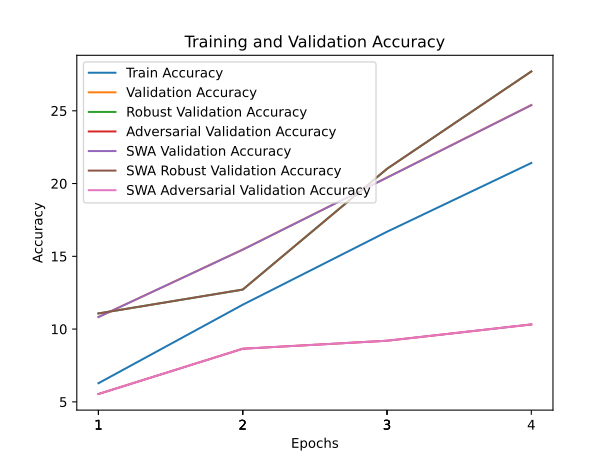

The file beside this chart, header and first rows:
train_accuracy; train_loss; valid_accuracy; valid_loss; valid_accuracy_robust; valid_accuracy_adversarial; valid_accuracy_swa; valid_accuracy_robust_swa; valid_accuracy_adversarial_swa
6,2800; 4,3431; 10,8300; 4,0332; 11,0759; 5,5400; 10,8300; 11,0759; 5,5400
11,6740; 4,0898; 15,4600; 3,8144; 12,7138; 8,6500; 15,4600; 12,7138; 8,6500
16,6900; 3,9269; 20,4100; 3,6589; 21,0138; 9,2000; 20,4100; 21,0138; 9,2000
21,4140; 3,7835; 25,3900; 3,6006; 27,7034; 10,3200; 25,3900; 27,7034; 10,3200
